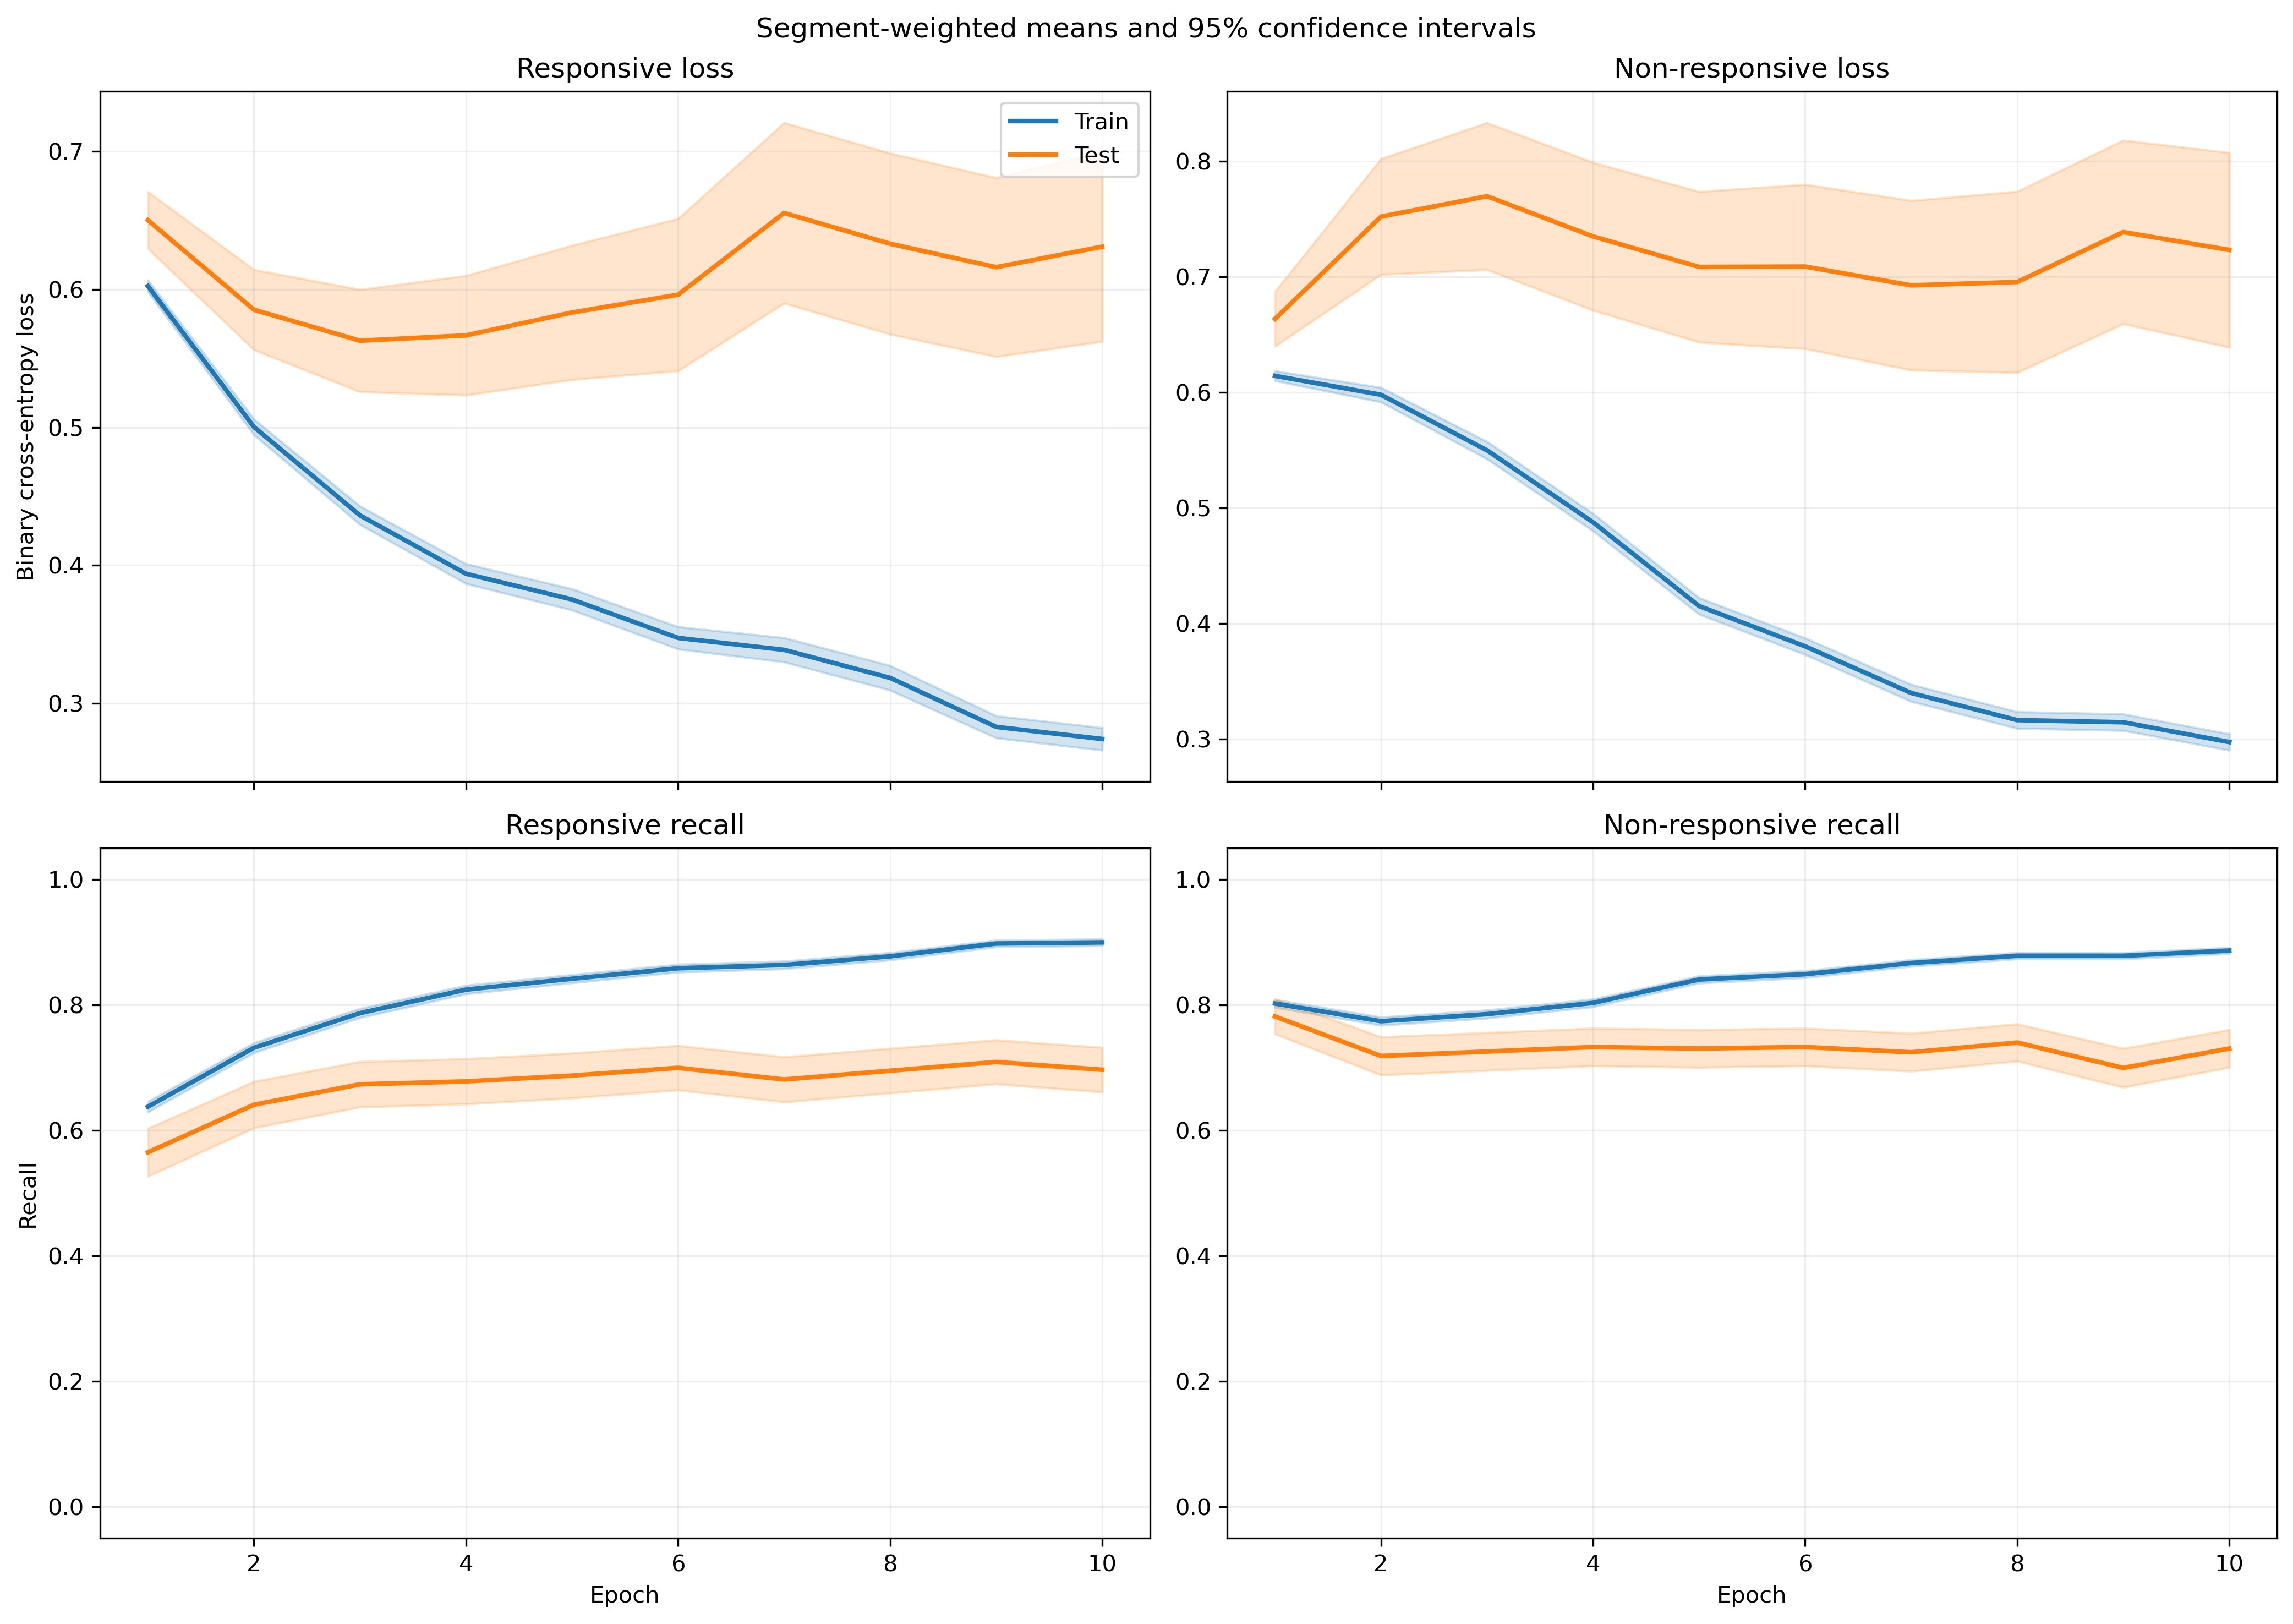

The table this chart was drawn from, first rows:
fold, epoch, split, r_loss, r_loss_count, r_loss_sum, r_loss_sum_sq, r_recall, r_recall_count, r_recall_sum, r_recall_sum_sq, nr_loss, nr_loss_count, nr_loss_sum, nr_loss_sum_sq, nr_recall, nr_recall_count, nr_recall_sum, nr_recall_sum_sq
1, 1, train, 0.6403, 640, 409.8, 314.2, 0.5734, 640, 367.0, 367.0, 0.5776, 842, 486.3, 351.7, 0.8266, 842, 696.0, 696.0
1, 1, test, 0.8902, 6, 5.341, 4.974, 0.3333, 6, 2.0, 2.0, , 0, 0.0, 0.0, , 0, 0.0, 0.0
1, 2, train, 0.5226, 640, 334.5, 249.5, 0.6891, 640, 441.0, 441.0, 0.5786, 842, 487.2, 423.4, 0.8005, 842, 674.0, 674.0
1, 2, test, 0.7608, 6, 4.565, 3.746, 0.5, 6, 3.0, 3.0, , 0, 0.0, 0.0, , 0, 0.0, 0.0
1, 3, train, 0.4499, 640, 287.9, 223.1, 0.7656, 640, 490.0, 490.0, 0.5259, 842, 442.8, 394.1, 0.7993, 842, 673.0, 673.0
1, 3, test, 0.6747, 6, 4.048, 3.365, 0.5, 6, 3.0, 3.0, , 0, 0.0, 0.0, , 0, 0.0, 0.0
1, 4, train, 0.4211, 640, 269.5, 253.9, 0.7875, 640, 504.0, 504.0, 0.4578, 842, 385.5, 356.6, 0.8159, 842, 687.0, 687.0
1, 4, test, 0.6643, 6, 3.986, 3.903, 0.5, 6, 3.0, 3.0, , 0, 0.0, 0.0, , 0, 0.0, 0.0
1, 5, train, 0.3895, 640, 249.3, 231.4, 0.8266, 640, 529.0, 529.0, 0.39, 842, 328.4, 281.2, 0.8551, 842, 720.0, 720.0
1, 5, test, 0.51, 6, 3.06, 2.186, 0.6667, 6, 4.0, 4.0, , 0, 0.0, 0.0, , 0, 0.0, 0.0
1, 6, train, 0.3265, 640, 209, 188.4, 0.8797, 640, 563.0, 563.0, 0.3998, 842, 336.7, 310.8, 0.8432, 842, 710.0, 710.0
1, 6, test, 0.4552, 6, 2.731, 1.898, 0.8333, 6, 5.0, 5.0, , 0, 0.0, 0.0, , 0, 0.0, 0.0
1, 7, train, 0.3828, 640, 245, 302.1, 0.8391, 640, 537.0, 537.0, 0.2884, 842, 242.9, 209.1, 0.8943, 842, 753.0, 753.0
1, 7, test, 0.5818, 6, 3.491, 3.411, 0.5, 6, 3.0, 3.0, , 0, 0.0, 0.0, , 0, 0.0, 0.0
1, 8, train, 0.3454, 640, 221.1, 272.1, 0.8703, 640, 557.0, 557.0, 0.2869, 842, 241.6, 221.5, 0.9026, 842, 760.0, 760.0
1, 8, test, 0.5729, 6, 3.437, 3.309, 0.6667, 6, 4.0, 4.0, , 0, 0.0, 0.0, , 0, 0.0, 0.0
1, 9, train, 0.2814, 640, 180.1, 171.4, 0.9031, 640, 578.0, 578.0, 0.3113, 842, 262.1, 234.5, 0.88, 842, 741.0, 741.0
1, 9, test, 0.4841, 6, 2.904, 2.303, 0.6667, 6, 4.0, 4.0, , 0, 0.0, 0.0, , 0, 0.0, 0.0
1, 10, train, 0.2655, 640, 169.9, 171.3, 0.9062, 640, 580.0, 580.0, 0.3071, 842, 258.6, 245.5, 0.8907, 842, 750.0, 750.0
1, 10, test, 0.5715, 6, 3.429, 3.428, 0.5, 6, 3.0, 3.0, , 0, 0.0, 0.0, , 0, 0.0, 0.0
2, 1, train, 0.5924, 591, 350.1, 242.2, 0.6514, 591, 385.0, 385.0, 0.6218, 828, 514.9, 383, 0.7886, 828, 653.0, 653.0
2, 1, test, 0.7198, 55, 39.59, 30.86, 0.4182, 55, 23.0, 23.0, 0.5565, 14, 7.792, 4.4, 1.0, 14, 14.0, 14.0
2, 2, train, 0.4839, 591, 286, 194.5, 0.753, 591, 445.0, 445.0, 0.6198, 828, 513.2, 444.9, 0.7488, 828, 620.0, 620.0
2, 2, test, 0.6545, 55, 36, 28.78, 0.6, 55, 33.0, 33.0, 0.4679, 14, 6.551, 3.224, 0.9286, 14, 13.0, 13.0
2, 3, train, 0.4353, 591, 257.3, 192.7, 0.7902, 591, 467.0, 467.0, 0.5458, 828, 452, 408.5, 0.7911, 828, 655.0, 655.0
2, 3, test, 0.6375, 55, 35.06, 31.89, 0.6182, 55, 34.0, 34.0, 0.3584, 14, 5.018, 2.084, 1.0, 14, 14.0, 14.0
2, 4, train, 0.4018, 591, 237.5, 200.7, 0.8139, 591, 481.0, 481.0, 0.487, 828, 403.3, 370.9, 0.8031, 828, 665.0, 665.0
2, 4, test, 0.6227, 55, 34.25, 34.78, 0.6182, 55, 34.0, 34.0, 0.2516, 14, 3.522, 1.132, 1.0, 14, 14.0, 14.0
2, 5, train, 0.3923, 591, 231.9, 215.3, 0.8139, 591, 481.0, 481.0, 0.4197, 828, 347.5, 329.7, 0.8478, 828, 702.0, 702.0
2, 5, test, 0.6358, 55, 34.97, 39.87, 0.6364, 55, 35.0, 35.0, 0.1571, 14, 2.2, 0.4495, 1.0, 14, 14.0, 14.0
2, 6, train, 0.3604, 591, 213, 198.1, 0.8426, 591, 498.0, 498.0, 0.3806, 828, 315.1, 285.1, 0.8635, 828, 715.0, 715.0
2, 6, test, 0.6172, 55, 33.95, 40.92, 0.6545, 55, 36.0, 36.0, 0.138, 14, 1.932, 0.3635, 1.0, 14, 14.0, 14.0
2, 7, train, 0.3869, 591, 228.7, 268.7, 0.8342, 591, 493.0, 493.0, 0.3089, 828, 255.8, 235.8, 0.8901, 828, 737.0, 737.0
2, 7, test, 0.7174, 55, 39.46, 61.21, 0.6364, 55, 35.0, 35.0, 0.1111, 14, 1.556, 0.2725, 1.0, 14, 14.0, 14.0
2, 8, train, 0.3117, 591, 184.2, 194.3, 0.8782, 591, 519.0, 519.0, 0.3226, 828, 267.1, 249.3, 0.8853, 828, 733.0, 733.0
2, 8, test, 0.5643, 55, 31.04, 39.55, 0.6727, 55, 37.0, 37.0, 0.09575, 14, 1.34, 0.2026, 1.0, 14, 14.0, 14.0
2, 9, train, 0.2984, 591, 176.3, 177.8, 0.8816, 591, 521.0, 521.0, 0.3045, 828, 252.1, 239, 0.8937, 828, 740.0, 740.0
2, 9, test, 0.5632, 55, 30.97, 38.83, 0.7091, 55, 39.0, 39.0, 0.09274, 14, 1.298, 0.1918, 1.0, 14, 14.0, 14.0
2, 10, train, 0.3184, 591, 188.2, 220, 0.8697, 591, 514.0, 514.0, 0.2672, 828, 221.2, 220.1, 0.9082, 828, 752.0, 752.0
2, 10, test, 0.6688, 55, 36.78, 55.16, 0.6364, 55, 35.0, 35.0, 0.08627, 14, 1.208, 0.1852, 1.0, 14, 14.0, 14.0
3, 1, train, 0.5772, 645, 372.3, 246.2, 0.6884, 645, 444.0, 444.0, 0.6401, 840, 537.7, 400.2, 0.7786, 840, 654.0, 654.0
3, 1, test, 0.6949, 1, 0.6949, 0.4828, 0.0, 1, 0.0, 0.0, 0.5046, 2, 1.009, 0.5092, 1.0, 2, 2.0, 2.0
3, 2, train, 0.4751, 645, 306.4, 203, 0.7736, 645, 499.0, 499.0, 0.6141, 840, 515.8, 432.8, 0.7488, 840, 629.0, 629.0
3, 2, test, 0.4726, 1, 0.4726, 0.2233, 1.0, 1, 1.0, 1.0, 0.4616, 2, 0.9233, 0.4263, 1.0, 2, 2.0, 2.0
3, 3, train, 0.4242, 645, 273.6, 197.9, 0.8155, 645, 526.0, 526.0, 0.5447, 840, 457.5, 411, 0.7893, 840, 663.0, 663.0
3, 3, test, 0.2879, 1, 0.2879, 0.08291, 1.0, 1, 1.0, 1.0, 0.3731, 2, 0.7463, 0.2816, 1.0, 2, 2.0, 2.0
3, 4, train, 0.3797, 645, 244.9, 197.9, 0.8295, 645, 535.0, 535.0, 0.4866, 840, 408.8, 375.4, 0.7976, 840, 670.0, 670.0
3, 4, test, 0.2019, 1, 0.2019, 0.04078, 1.0, 1, 1.0, 1.0, 0.3522, 2, 0.7044, 0.2482, 1.0, 2, 2.0, 2.0
3, 5, train, 0.3623, 645, 233.7, 202.5, 0.8434, 645, 544.0, 544.0, 0.4061, 840, 341.1, 300.6, 0.8488, 840, 713.0, 713.0
3, 5, test, 0.1327, 1, 0.1327, 0.01762, 1.0, 1, 1.0, 1.0, 0.2817, 2, 0.5634, 0.1591, 1.0, 2, 2.0, 2.0
3, 6, train, 0.356, 645, 229.6, 235.4, 0.8419, 645, 543.0, 543.0, 0.359, 840, 301.5, 291, 0.8607, 840, 723.0, 723.0
3, 6, test, 0.1074, 1, 0.1074, 0.01153, 1.0, 1, 1.0, 1.0, 0.2709, 2, 0.5419, 0.1516, 1.0, 2, 2.0, 2.0
3, 7, train, 0.3415, 645, 220.2, 226.9, 0.862, 645, 556.0, 556.0, 0.3207, 840, 269.4, 251.3, 0.875, 840, 735.0, 735.0
3, 7, test, 0.1059, 1, 0.1059, 0.01121, 1.0, 1, 1.0, 1.0, 0.2945, 2, 0.589, 0.1745, 1.0, 2, 2.0, 2.0
3, 8, train, 0.3198, 645, 206.3, 233.4, 0.8651, 645, 558.0, 558.0, 0.3036, 840, 255, 252.4, 0.8833, 840, 742.0, 742.0
3, 8, test, 0.0872, 1, 0.0872, 0.007605, 1.0, 1, 1.0, 1.0, 0.2688, 2, 0.5376, 0.1453, 1.0, 2, 2.0, 2.0
3, 9, train, 0.2696, 645, 173.9, 161.1, 0.9008, 645, 581.0, 581.0, 0.3255, 840, 273.4, 278.1, 0.8774, 840, 737.0, 737.0
3, 9, test, 0.07206, 1, 0.07206, 0.005193, 1.0, 1, 1.0, 1.0, 0.3799, 2, 0.7599, 0.2887, 1.0, 2, 2.0, 2.0
3, 10, train, 0.2583, 645, 166.6, 161.5, 0.9023, 645, 582.0, 582.0, 0.3188, 840, 267.8, 282, 0.8798, 840, 739.0, 739.0
3, 10, test, 0.06444, 1, 0.06444, 0.004153, 1.0, 1, 1.0, 1.0, 0.3362, 2, 0.6725, 0.2261, 1.0, 2, 2.0, 2.0
... 340 more rows
